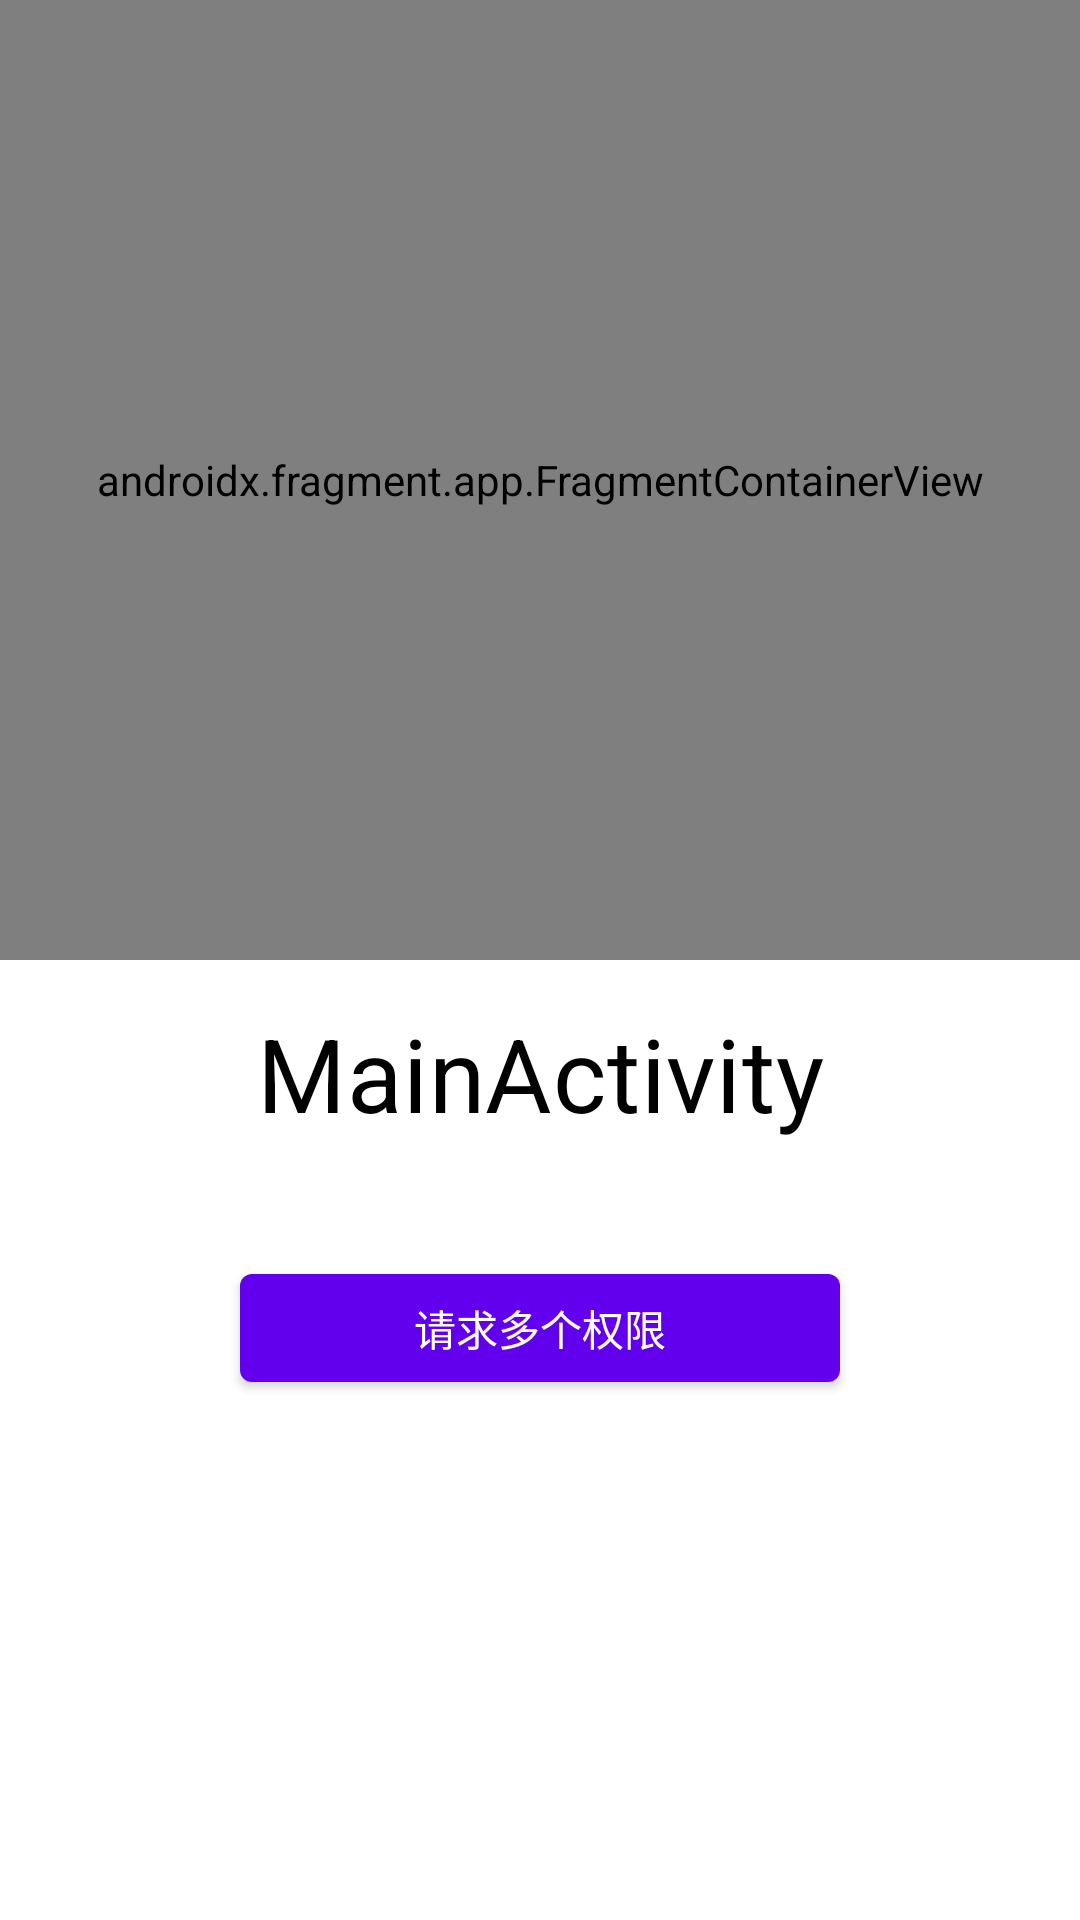

Android layout source for this screen:
<!-- AndroidManifest.xml: application theme AppTheme -->
<!-- res/layout/activity_main.xml -->
<?xml version="1.0" encoding="utf-8"?>
<androidx.constraintlayout.widget.ConstraintLayout xmlns:android="http://schemas.android.com/apk/res/android"
    xmlns:app="http://schemas.android.com/apk/res-auto"
    xmlns:tools="http://schemas.android.com/tools"
    android:layout_width="match_parent"
    android:layout_height="match_parent"
    tools:context=".MainActivity">

    <androidx.fragment.app.FragmentContainerView
        android:id="@+id/container"
        android:name="com.flywith24.permissiondemo.MainFragment"
        android:layout_width="match_parent"
        android:layout_height="0dp"
        app:layout_constraintHeight_percent="0.5"
        app:layout_constraintTop_toTopOf="parent" />

    <com.google.android.material.textview.MaterialTextView
        android:id="@+id/tvMain"
        style="@style/Widget.App.TextView.Title"
        android:text="@string/main_activity"
        app:layout_constraintEnd_toEndOf="parent"
        app:layout_constraintStart_toStartOf="parent"
        app:layout_constraintTop_toBottomOf="@id/container" />

    <com.google.android.material.button.MaterialButton
        android:id="@+id/requestPermission"
        style="@style/Widget.App.Button"
        android:onClick="click"
        android:text="@string/request_multiple_permissions"
        app:layout_constraintBottom_toTopOf="@id/deniedResult"
        app:layout_constraintEnd_toEndOf="parent"
        app:layout_constraintStart_toStartOf="parent"
        app:layout_constraintTop_toBottomOf="@id/tvMain" />

    <com.google.android.material.textview.MaterialTextView
        android:id="@+id/deniedResult"
        style="@style/Widget.App.TextView.Title"
        android:textAppearance="@style/TextAppearance.MaterialComponents.Subtitle1"
        app:layout_constraintBottom_toTopOf="@id/explainedResult"
        app:layout_constraintEnd_toEndOf="parent"
        app:layout_constraintStart_toStartOf="parent"
        app:layout_constraintTop_toBottomOf="@id/requestPermission"
        tools:text="result1" />

    <com.google.android.material.textview.MaterialTextView
        android:id="@+id/explainedResult"
        style="@style/Widget.App.TextView.Title"
        android:textAppearance="@style/TextAppearance.MaterialComponents.Subtitle1"
        app:layout_constraintBottom_toBottomOf="parent"
        app:layout_constraintEnd_toEndOf="parent"
        app:layout_constraintStart_toStartOf="parent"
        app:layout_constraintTop_toBottomOf="@id/deniedResult"
        tools:text="result2" />


</androidx.constraintlayout.widget.ConstraintLayout>
<!-- resources referenced by this layout -->
<resources>
  <string name="main_activity">MainActivity</string>
  <string name="request_multiple_permissions">请求多个权限</string>
  <style name="Widget.App.Button" parent="Theme.MaterialComponents.DayNight">
          <item name="android:layout_width">200dp</item>
          <item name="android:layout_height">wrap_content</item>
          <item name="textAllCaps">false</item>
      </style>
  <style name="Widget.App.TextView.Title" parent="Theme.MaterialComponents.DayNight">
          <item name="android:layout_width">wrap_content</item>
          <item name="android:layout_height">wrap_content</item>
          <item name="android:padding">15dp</item>
          <item name="android:textAppearance">@style/TextAppearance.MaterialComponents.Headline4
          </item>
          <item name="android:textColor">?attr/colorOnSurface</item>
      </style>
  <style name="AppTheme" parent="Theme.MaterialComponents.DayNight">
          
          <item name="colorPrimary">@color/colorPrimary</item>
          <item name="colorPrimaryDark">@color/colorPrimaryDark</item>
          <item name="colorAccent">@color/colorAccent</item>
      </style>
  <!-- not gathered from this repository: default colours our renderer supplied (Android Studio template values) -->
  <color name="colorPrimary">#FF6200EE</color>
  <color name="colorPrimaryDark">#FF3700B3</color>
  <color name="colorAccent">#FF03DAC5</color>
</resources>
